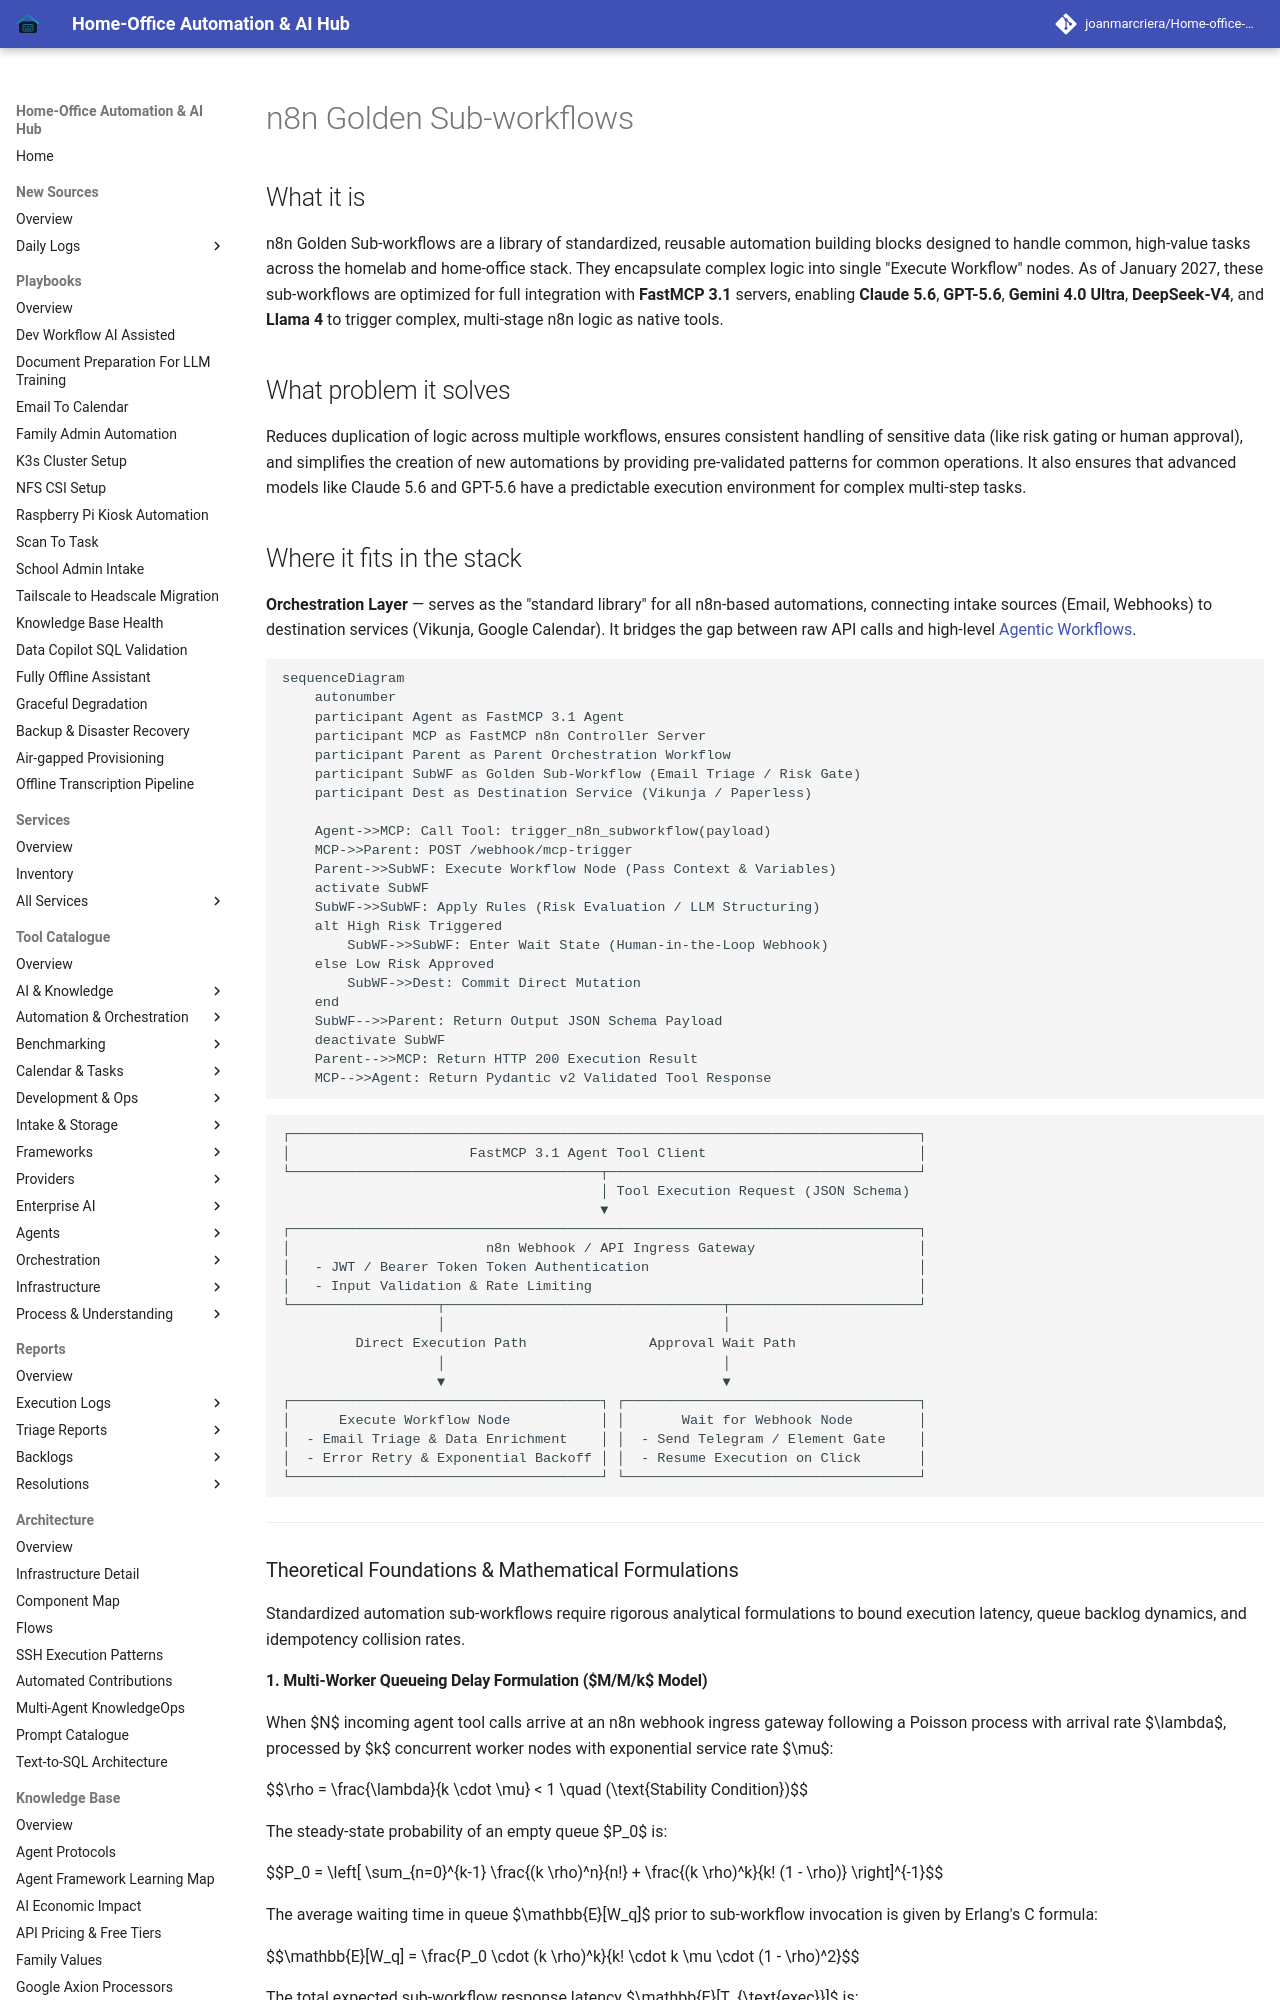

repository: joanmarcriera/Home-office-automations · page: reference-implementations/n8n/golden-subworkflows/index.html · generator: mkdocs

# n8n Golden Sub-workflows

## What it is
n8n Golden Sub-workflows are a library of standardized, reusable automation building blocks designed to handle common, high-value tasks across the homelab and home-office stack. They encapsulate complex logic into single "Execute Workflow" nodes. As of January 2027, these sub-workflows are optimized for full integration with **FastMCP 3.1** servers, enabling **Claude 5.6**, **GPT-5.6**, **Gemini 4.0 Ultra**, **DeepSeek-V4**, and **Llama 4** to trigger complex, multi-stage n8n logic as native tools.

## What problem it solves
Reduces duplication of logic across multiple workflows, ensures consistent handling of sensitive data (like risk gating or human approval), and simplifies the creation of new automations by providing pre-validated patterns for common operations. It also ensures that advanced models like Claude 5.6 and GPT-5.6 have a predictable execution environment for complex multi-step tasks.
